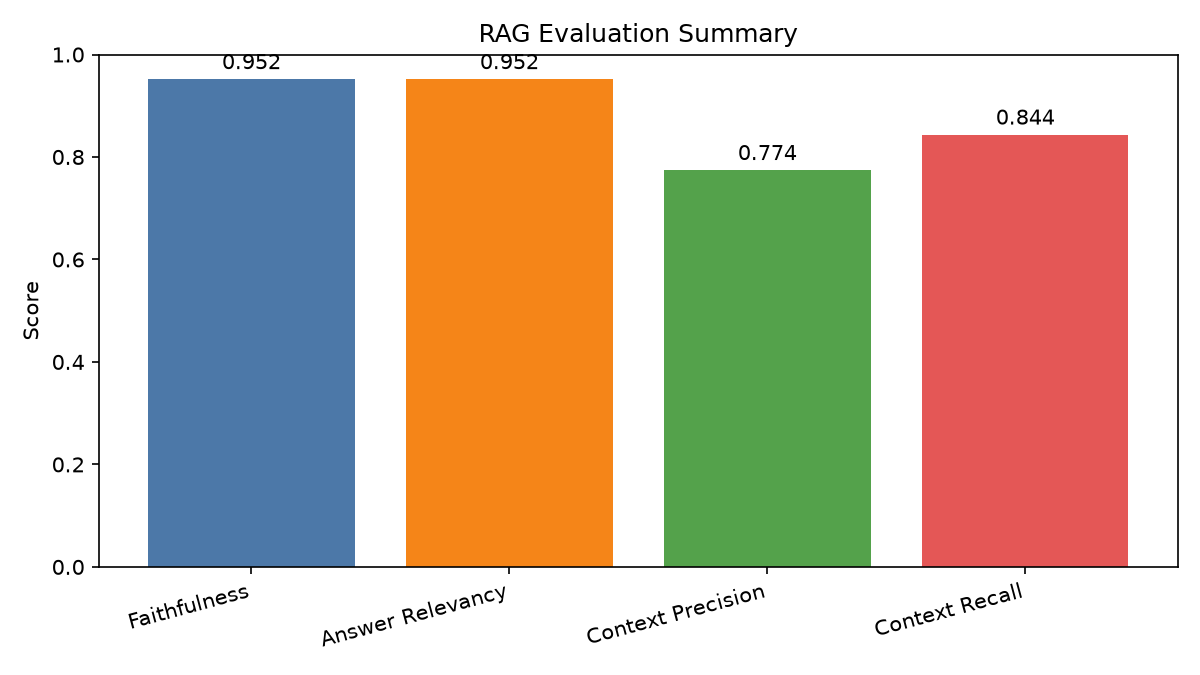

The table this chart was drawn from, first rows:
total_questions, avg_confidence_score, abstain_count, avg_faithfulness, avg_answer_relevancy, avg_context_precision, avg_context_recall
50, 0.708, 0, 0.9517, 0.9517, 0.7743, 0.8435
